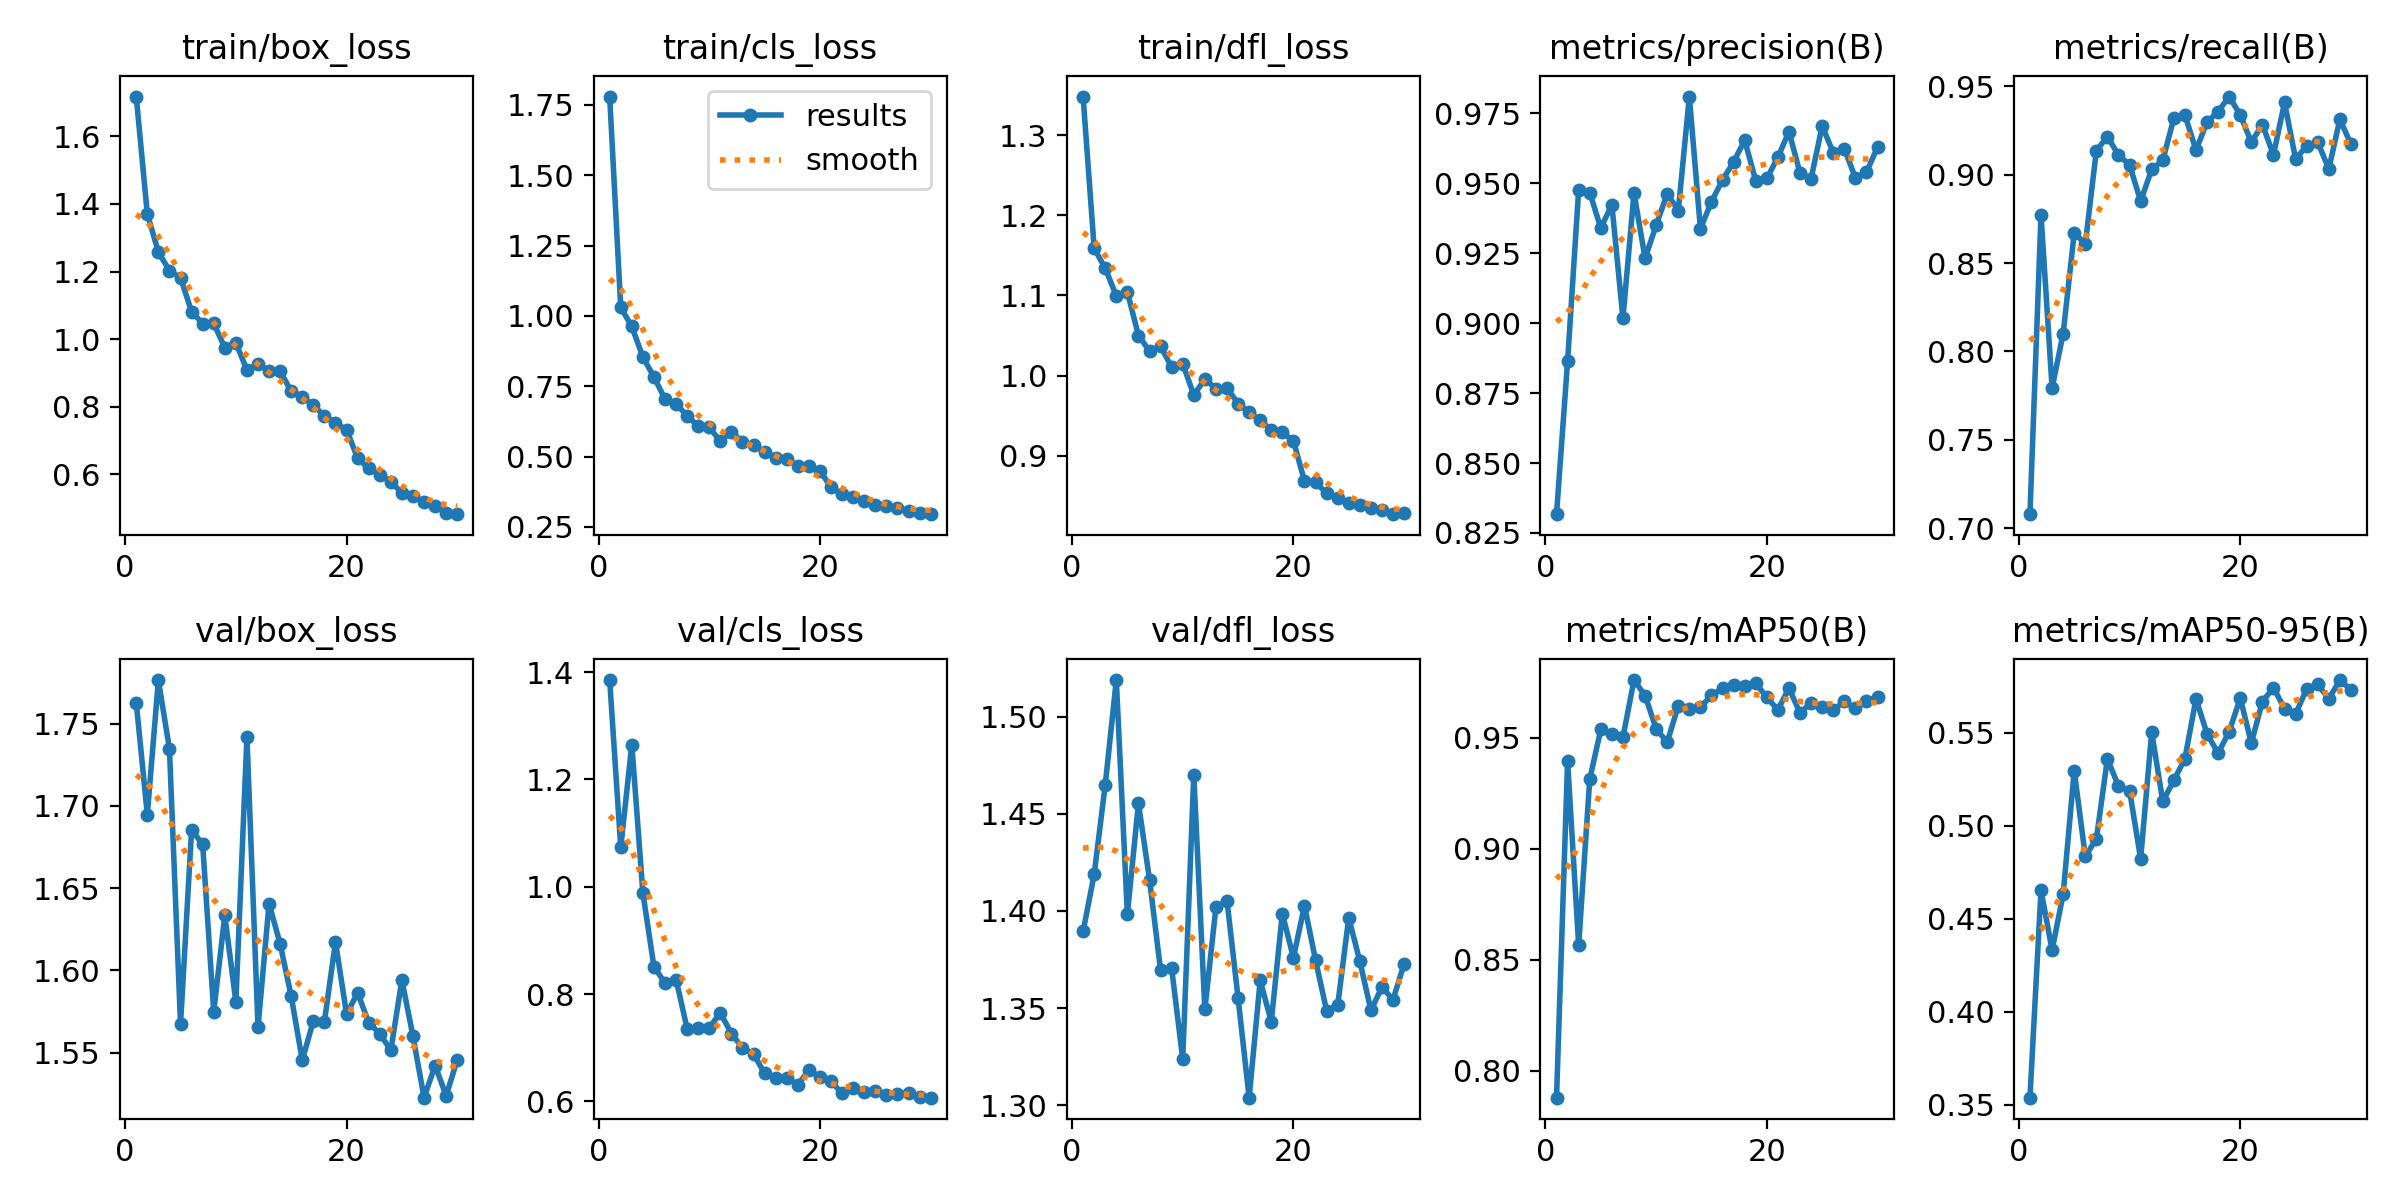

The data file committed next to this chart (first rows):
epoch, time, train/box_loss, train/cls_loss, train/dfl_loss, metrics/precision(B), metrics/recall(B), metrics/mAP50(B), metrics/mAP50-95(B), val/box_loss, val/cls_loss, val/dfl_loss, lr/pg0, lr/pg1, lr/pg2
1, 150, 1.717, 1.78, 1.348, 0.8317, 0.7078, 0.7878, 0.3539, 1.763, 1.385, 1.389, 0.0006644, 0.0006644, 0.0006644
2, 289.7, 1.37, 1.03, 1.159, 0.8864, 0.8773, 0.9395, 0.4654, 1.695, 1.073, 1.419, 0.001287, 0.001287, 0.001287
3, 443.7, 1.258, 0.9625, 1.134, 0.9477, 0.7792, 0.8566, 0.4332, 1.777, 1.265, 1.465, 0.001866, 0.001866, 0.001866
4, 578.5, 1.203, 0.8535, 1.099, 0.9467, 0.8101, 0.9313, 0.4633, 1.735, 0.9886, 1.519, 0.001802, 0.001802, 0.001802
5, 711.3, 1.181, 0.7829, 1.105, 0.934, 0.867, 0.9539, 0.5296, 1.567, 0.8508, 1.398, 0.001736, 0.001736, 0.001736
6, 845.6, 1.082, 0.7042, 1.05, 0.9424, 0.8608, 0.9517, 0.4836, 1.685, 0.821, 1.455, 0.00167, 0.00167, 0.00167
7, 982.4, 1.046, 0.6875, 1.031, 0.9018, 0.9137, 0.9503, 0.4929, 1.677, 0.8271, 1.416, 0.001604, 0.001604, 0.001604
8, 1132, 1.047, 0.6446, 1.037, 0.9466, 0.9216, 0.9761, 0.536, 1.575, 0.7354, 1.37, 0.001538, 0.001538, 0.001538
9, 1265, 0.975, 0.608, 1.01, 0.9232, 0.9111, 0.9691, 0.5212, 1.633, 0.7362, 1.371, 0.001472, 0.001472, 0.001472
10, 1399, 0.9892, 0.6037, 1.015, 0.935, 0.9057, 0.9541, 0.5189, 1.581, 0.7373, 1.324, 0.001406, 0.001406, 0.001406
11, 1532, 0.9084, 0.5544, 0.9759, 0.9463, 0.885, 0.9481, 0.4823, 1.742, 0.7653, 1.47, 0.00134, 0.00134, 0.00134
12, 1665, 0.9262, 0.587, 0.9955, 0.9403, 0.903, 0.9646, 0.5502, 1.565, 0.7263, 1.349, 0.001274, 0.001274, 0.001274
13, 1798, 0.9058, 0.5529, 0.9838, 0.981, 0.9082, 0.9628, 0.5131, 1.641, 0.6997, 1.402, 0.001208, 0.001208, 0.001208
14, 1931, 0.9046, 0.5404, 0.9845, 0.9337, 0.9319, 0.964, 0.5244, 1.616, 0.6884, 1.405, 0.001142, 0.001142, 0.001142
15, 2066, 0.8459, 0.5164, 0.9652, 0.9435, 0.9338, 0.9692, 0.5361, 1.584, 0.6523, 1.355, 0.001076, 0.001076, 0.001076
16, 2199, 0.83, 0.4954, 0.9543, 0.9512, 0.9139, 0.9725, 0.5681, 1.545, 0.6433, 1.304, 0.00101, 0.00101, 0.00101
17, 2333, 0.8043, 0.4907, 0.9445, 0.9577, 0.9298, 0.974, 0.5494, 1.569, 0.6446, 1.364, 0.000944, 0.000944, 0.000944
18, 2465, 0.7732, 0.4673, 0.9322, 0.9654, 0.9358, 0.9732, 0.5389, 1.569, 0.6307, 1.343, 0.000878, 0.000878, 0.000878
19, 2596, 0.7522, 0.4659, 0.9292, 0.9508, 0.9443, 0.9747, 0.5506, 1.617, 0.6592, 1.399, 0.000812, 0.000812, 0.000812
20, 2726, 0.7318, 0.4497, 0.9188, 0.9517, 0.9338, 0.9683, 0.5686, 1.573, 0.645, 1.376, 0.000746, 0.000746, 0.000746
21, 2857, 0.648, 0.39, 0.8685, 0.9593, 0.9184, 0.9627, 0.5444, 1.586, 0.6373, 1.403, 0.00068, 0.00068, 0.00068
22, 2987, 0.6175, 0.3653, 0.8669, 0.9685, 0.9284, 0.9725, 0.5667, 1.568, 0.6151, 1.375, 0.000614, 0.000614, 0.000614
23, 3116, 0.5996, 0.3556, 0.8533, 0.9536, 0.9113, 0.9612, 0.5742, 1.562, 0.6253, 1.349, 0.000548, 0.000548, 0.000548
24, 3246, 0.5781, 0.3427, 0.8481, 0.9517, 0.9409, 0.966, 0.5629, 1.551, 0.6185, 1.351, 0.000482, 0.000482, 0.000482
25, 3376, 0.5452, 0.3287, 0.8414, 0.9705, 0.9088, 0.964, 0.56, 1.594, 0.6194, 1.396, 0.000416, 0.000416, 0.000416
26, 3506, 0.5371, 0.3248, 0.8389, 0.9609, 0.9164, 0.9625, 0.5736, 1.56, 0.6121, 1.374, 0.00035, 0.00035, 0.00035
27, 3636, 0.5182, 0.3169, 0.8352, 0.9624, 0.9184, 0.9666, 0.5759, 1.523, 0.614, 1.349, 0.000284, 0.000284, 0.000284
28, 3766, 0.5065, 0.3079, 0.8325, 0.9519, 0.9032, 0.9633, 0.5681, 1.542, 0.6152, 1.361, 0.000218, 0.000218, 0.000218
29, 3896, 0.4858, 0.2984, 0.8273, 0.954, 0.9315, 0.9667, 0.5783, 1.524, 0.608, 1.354, 0.000152, 0.000152, 0.000152
30, 4026, 0.4824, 0.295, 0.8293, 0.9629, 0.9172, 0.9686, 0.5731, 1.546, 0.6071, 1.373, 8.6e-05, 8.6e-05, 8.6e-05
